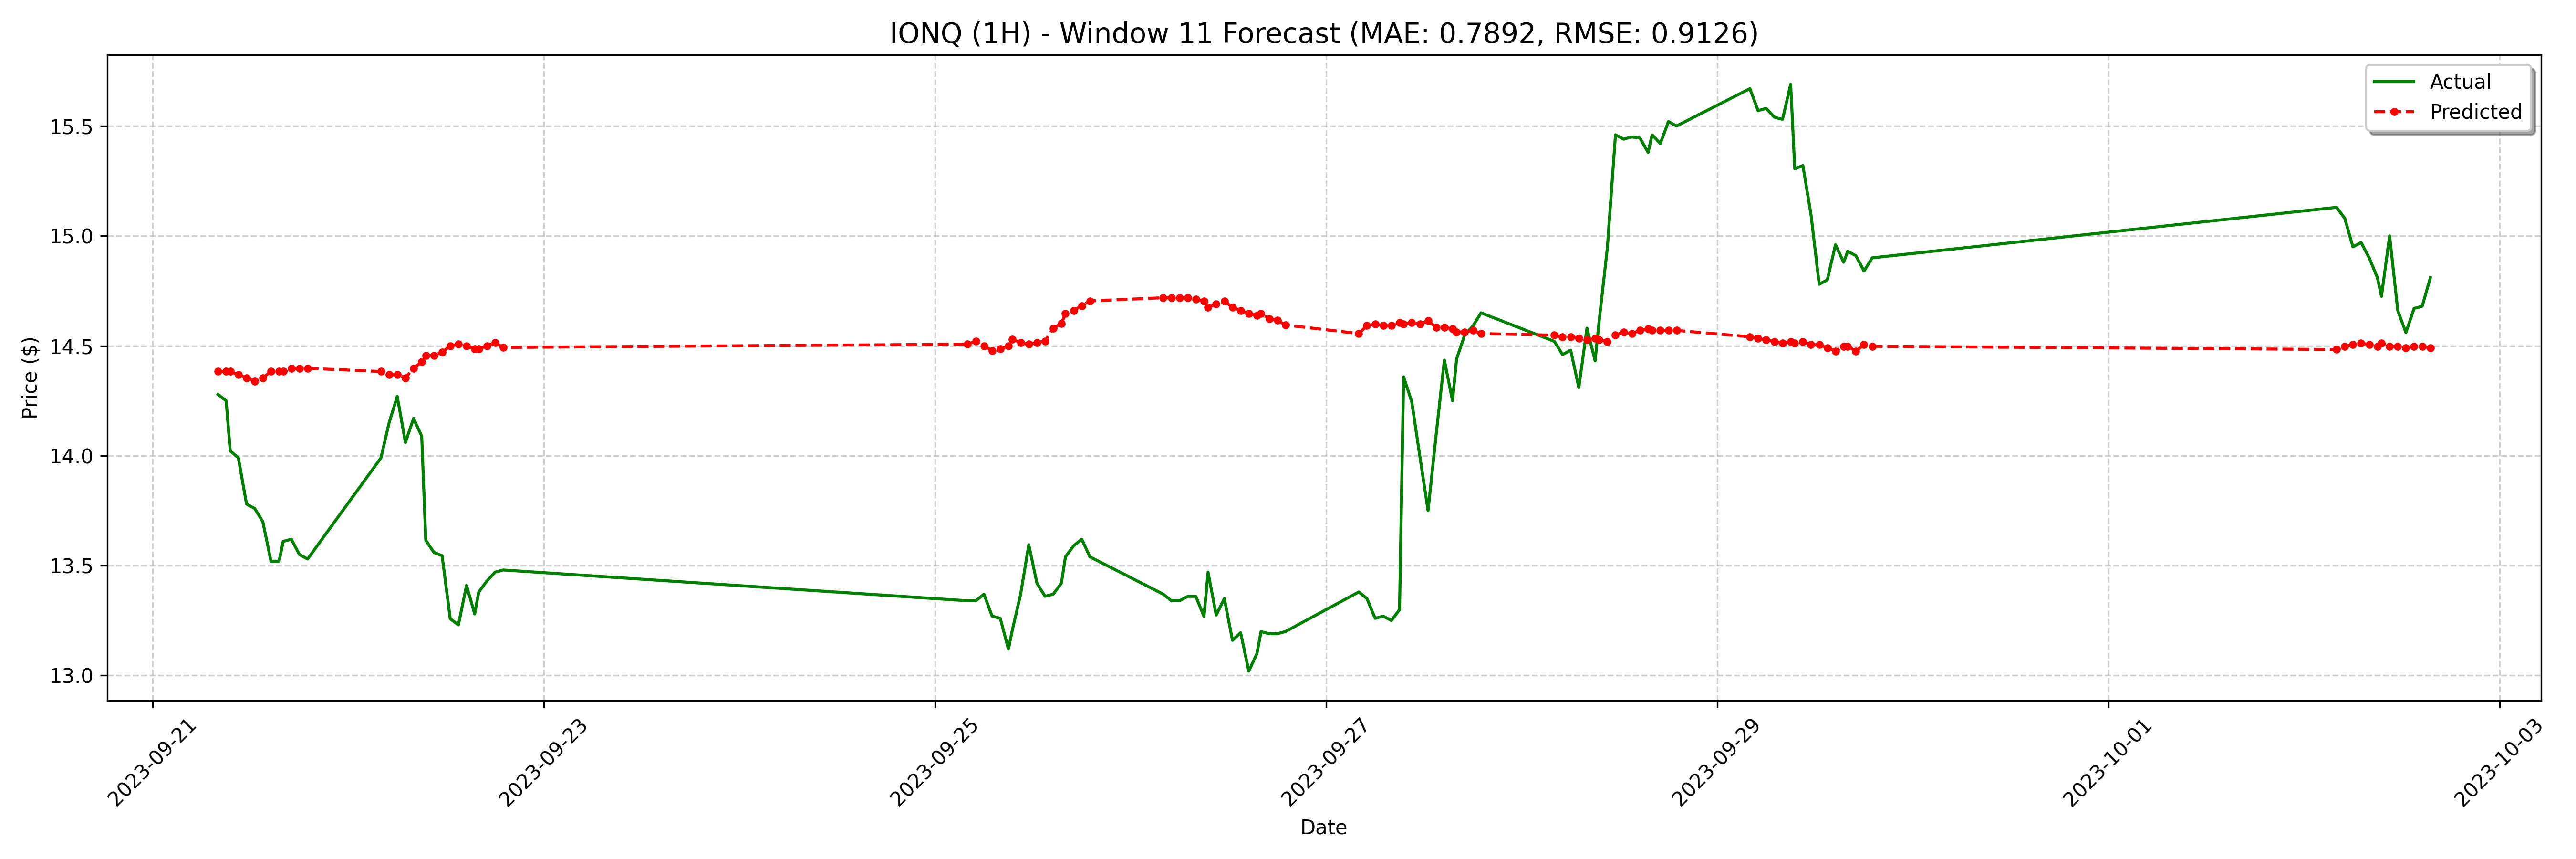

The table this chart was drawn from, first rows:
date, actual, forecast
2023-09-21 08:00:00-04:00, 14.28, 14.38
2023-09-21 09:00:00-04:00, 14.25, 14.38
2023-09-21 09:30:00-04:00, 14.02, 14.38
2023-09-21 10:30:00-04:00, 13.99, 14.37
2023-09-21 11:30:00-04:00, 13.78, 14.35
2023-09-21 12:30:00-04:00, 13.76, 14.34
2023-09-21 13:30:00-04:00, 13.7, 14.35
2023-09-21 14:30:00-04:00, 13.52, 14.38
2023-09-21 15:30:00-04:00, 13.52, 14.38
2023-09-21 16:00:00-04:00, 13.61, 14.38
2023-09-21 17:00:00-04:00, 13.62, 14.4
2023-09-21 18:00:00-04:00, 13.55, 14.4
2023-09-21 19:00:00-04:00, 13.53, 14.4
2023-09-22 04:00:00-04:00, 13.99, 14.38
2023-09-22 05:00:00-04:00, 14.15, 14.37
2023-09-22 06:00:00-04:00, 14.27, 14.37
2023-09-22 07:00:00-04:00, 14.06, 14.35
2023-09-22 08:00:00-04:00, 14.17, 14.4
2023-09-22 09:00:00-04:00, 14.09, 14.43
2023-09-22 09:30:00-04:00, 13.62, 14.46
2023-09-22 10:30:00-04:00, 13.56, 14.46
2023-09-22 11:30:00-04:00, 13.54, 14.47
2023-09-22 12:30:00-04:00, 13.26, 14.5
2023-09-22 13:30:00-04:00, 13.23, 14.51
2023-09-22 14:30:00-04:00, 13.41, 14.5
2023-09-22 15:30:00-04:00, 13.28, 14.49
2023-09-22 16:00:00-04:00, 13.38, 14.49
2023-09-22 17:00:00-04:00, 13.43, 14.5
2023-09-22 18:00:00-04:00, 13.47, 14.51
2023-09-22 19:00:00-04:00, 13.48, 14.49
2023-09-25 04:00:00-04:00, 13.34, 14.51
2023-09-25 05:00:00-04:00, 13.34, 14.52
2023-09-25 06:00:00-04:00, 13.37, 14.5
2023-09-25 07:00:00-04:00, 13.27, 14.48
2023-09-25 08:00:00-04:00, 13.26, 14.49
2023-09-25 09:00:00-04:00, 13.12, 14.5
2023-09-25 09:30:00-04:00, 13.21, 14.53
2023-09-25 10:30:00-04:00, 13.37, 14.51
2023-09-25 11:30:00-04:00, 13.6, 14.51
2023-09-25 12:30:00-04:00, 13.42, 14.51
2023-09-25 13:30:00-04:00, 13.36, 14.52
2023-09-25 14:30:00-04:00, 13.37, 14.58
2023-09-25 15:30:00-04:00, 13.42, 14.6
2023-09-25 16:00:00-04:00, 13.54, 14.65
2023-09-25 17:00:00-04:00, 13.59, 14.66
2023-09-25 18:00:00-04:00, 13.62, 14.68
2023-09-25 19:00:00-04:00, 13.54, 14.7
2023-09-26 04:00:00-04:00, 13.37, 14.72
2023-09-26 05:00:00-04:00, 13.34, 14.72
2023-09-26 06:00:00-04:00, 13.34, 14.72
2023-09-26 07:00:00-04:00, 13.36, 14.72
2023-09-26 08:00:00-04:00, 13.36, 14.71
2023-09-26 09:00:00-04:00, 13.27, 14.7
2023-09-26 09:30:00-04:00, 13.47, 14.67
2023-09-26 10:30:00-04:00, 13.28, 14.69
2023-09-26 11:30:00-04:00, 13.35, 14.7
2023-09-26 12:30:00-04:00, 13.16, 14.67
2023-09-26 13:30:00-04:00, 13.2, 14.66
2023-09-26 14:30:00-04:00, 13.02, 14.65
2023-09-26 15:30:00-04:00, 13.1, 14.64
... 68 more rows
